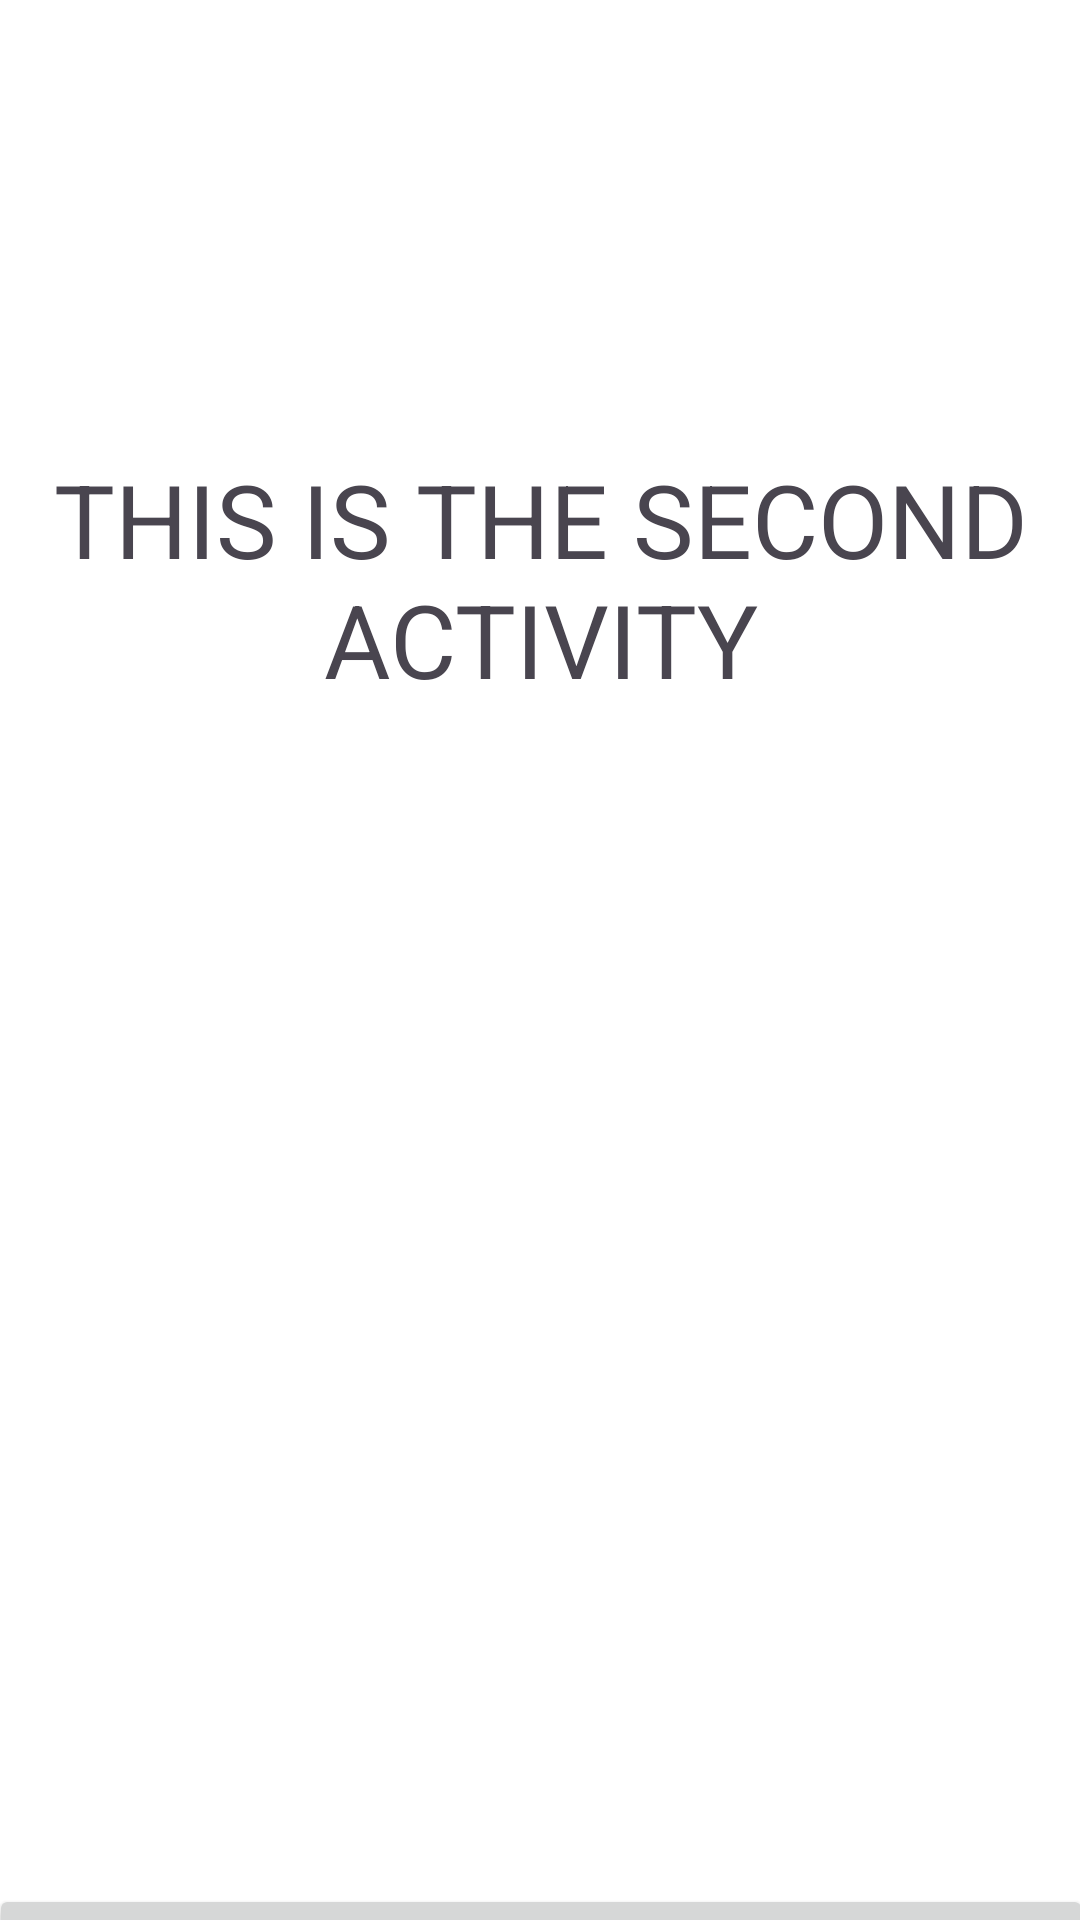

Reconstruct the res/layout file that produces this screen, plus the resources it refers to.
<!-- AndroidManifest.xml: application theme Theme.Ejercicio_intents -->
<!-- res/layout/activity_second.xml -->
<?xml version="1.0" encoding="utf-8"?>
<androidx.constraintlayout.widget.ConstraintLayout xmlns:android="http://schemas.android.com/apk/res/android"
    xmlns:app="http://schemas.android.com/apk/res-auto"
    xmlns:tools="http://schemas.android.com/tools"
    android:layout_width="match_parent"
    android:layout_height="match_parent"
    android:background="@color/white"
    tools:context=".SecondActivity">

    <TextView
        android:id="@+id/textView"
        android:layout_width="447dp"
        android:layout_height="322dp"
        android:layout_marginTop="32dp"
        android:gravity="center"
        android:text="@string/secondActivityTitle"
        android:textSize="34sp"
        app:layout_constraintEnd_toEndOf="parent"
        app:layout_constraintStart_toStartOf="parent"
        app:layout_constraintTop_toTopOf="parent" />

    <ImageView
        android:id="@+id/avatar"
        android:layout_width="266dp"
        android:layout_height="258dp"
        android:layout_marginTop="8dp"
        app:layout_constraintEnd_toEndOf="@+id/textView"
        app:layout_constraintStart_toStartOf="@+id/textView"
        app:layout_constraintTop_toBottomOf="@+id/textView"
        app:srcCompat="@drawable/baseline_10k_24"
        android:contentDescription="@string/secondactivityimage" />

    <Button
        android:id="@+id/backBtn"
        android:layout_width="368dp"
        android:layout_height="113dp"
        android:layout_marginTop="8dp"
        android:text="@string/volver"
        android:textSize="24sp"
        app:layout_constraintEnd_toEndOf="parent"
        app:layout_constraintStart_toStartOf="parent"
        app:layout_constraintTop_toBottomOf="@+id/avatar" />
</androidx.constraintlayout.widget.ConstraintLayout>
<!-- resources referenced by this layout -->
<resources>
  <string name="secondActivityTitle">THIS IS THE SECOND ACTIVITY</string>
  <string name="secondactivityimage">secondActivityImage</string>
  <string name="volver">VOLVER</string>
  <style name="Theme.Ejercicio_intents" parent="Base.Theme.Ejercicio_intents" />
  <style name="Base.Theme.Ejercicio_intents" parent="Theme.Material3.DayNight.NoActionBar">
          
          
      </style>
  <!-- not gathered from this repository: default colours our renderer supplied (Android Studio template values) -->
  <color name="white">#FFFFFFFF</color>
</resources>
